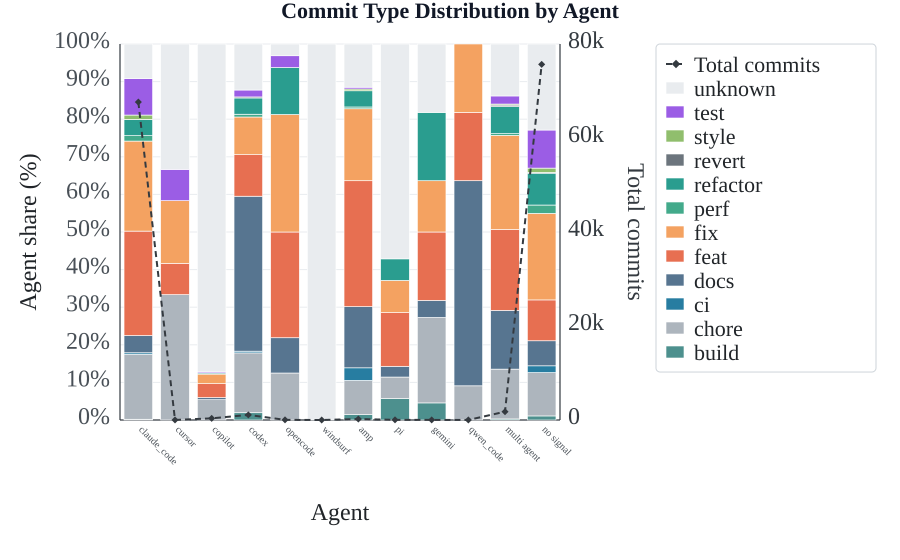

Values plotted in this chart, from the file beside it:
agent, commits_total, commits_build, commits_chore, commits_ci, commits_docs, commits_feat, commits_fix, commits_perf, commits_refactor, commits_revert, commits_style, commits_test, commits_unknown
amp, 100.0, 1.4, 9.1, 3.3, 16.3, 33.5, 19.1, 0.5, 4.3, 0.0, 0.5, 0.5, 11.5
claude_code, 100.0, 0.2, 17.3, 0.4, 4.6, 27.8, 23.9, 1.4, 4.3, 0.0, 1.2, 9.7, 9.2
codex, 100.0, 1.9, 15.9, 0.5, 41.2, 11.0, 10.0, 0.7, 4.3, 0.3, 0.0, 1.8, 12.2
copilot, 100.0, 0.0, 5.4, 0.0, 0.6, 3.7, 2.6, 0.0, 0.3, 0.0, 0.0, 0.3, 87.2
cursor, 100.0, 0.0, 33.3, 0.0, 0.0, 8.3, 16.7, 0.0, 0.0, 0.0, 0.0, 8.3, 33.3
gastown, 100.0, 0.0, 6.2, 2.1, 4.1, 12.4, 44.3, 0.0, 1.0, 1.0, 0.0, 0.0, 28.9
gemini, 100.0, 4.5, 22.7, 0.0, 4.5, 18.2, 13.6, 0.0, 18.2, 0.0, 0.0, 0.0, 18.2
multi agent, 100.0, 0.3, 13.3, 0.0, 15.6, 21.5, 25.0, 0.5, 7.2, 0.4, 0.3, 2.2, 13.8
no signal, 100.0, 1.1, 11.5, 1.8, 6.7, 10.9, 23.0, 2.2, 8.5, 0.2, 1.1, 10.1, 22.9
opencode, 100.0, 0.0, 12.5, 0.0, 9.4, 28.1, 31.3, 0.0, 12.5, 0.0, 0.0, 3.1, 3.1
pi, 100.0, 5.7, 5.7, 0.0, 2.9, 14.3, 8.6, 0.0, 5.7, 0.0, 0.0, 0.0, 57.1
qwen_code, 100.0, 0.0, 9.1, 0.0, 54.5, 18.2, 18.2, 0.0, 0.0, 0.0, 0.0, 0.0, 0.0
windsurf, 100.0, 0.0, 0.0, 0.0, 0.0, 0.0, 0.0, 0.0, 0.0, 0.0, 0.0, 0.0, 100.0
